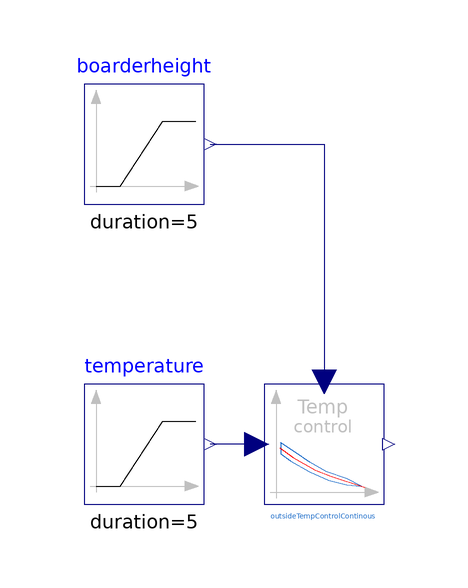

The Modelica model whose source follows is shown above as a component diagram (icons at their Placement, wires along their Line points).

model TestOutsideTempContinous

extends Modelica.Icons.Example;
  Modelica.Blocks.Sources.Ramp boarderheight(
    duration=5,
    startTime=2,
    offset=2,
    height=18)
    annotation (Placement(transformation(extent={{-40,40},{-20,60}})));
  OutsideTempControlContinous outsideTempControlContinous(Table(displayUnit="W")=
         [0,2,11,20; 270,1300000,1400000,1500000; 275,1100000,1200000,1300000;
      280,900000,1000000,1100000])
    annotation (Placement(transformation(extent={{-10,-10},{10,10}})));
  Modelica.Blocks.Sources.Ramp temperature(
    duration=5,
    startTime=2,
    height=-10,
    offset=280)
    annotation (Placement(transformation(extent={{-40,-10},{-20,10}})));
equation
  connect(boarderheight.y, outsideTempControlContinous.u1)
    annotation (Line(points={{-19,50},{0,50},{0,10.4}}, color={0,0,127}));
  connect(outsideTempControlContinous.u, temperature.y)
    annotation (Line(points={{-11.2,0},{-16,0},{-19,0}}, color={0,0,127}));
  annotation (
    Icon(coordinateSystem(preserveAspectRatio=false)),
    Diagram(coordinateSystem(preserveAspectRatio=false)),
    experiment(
      StartTime=1,
      StopTime=10,
      __Dymola_NumberOfIntervals=200),
    __Dymola_experimentSetupOutput,
    Documentation(info="<html>
<p>Example to check function of OutsideTempControl. </p>
<p><br>At beginning the storage boarder height is 2 m ( high stoage loading) and the outside temperature is 280 K. </p>
<p>During simulation the boarder height raises to 20 m (low storage loading) and the temperature falls to 270 K. </p>
<p><br>Raising boarder height causes raising heat flow and falling temperature also causes raising  heat flow. </p>
<p>So, the heat flow demand raises from 900 kW to 1500 kW. </p>
</html>"));
end TestOutsideTempContinous;